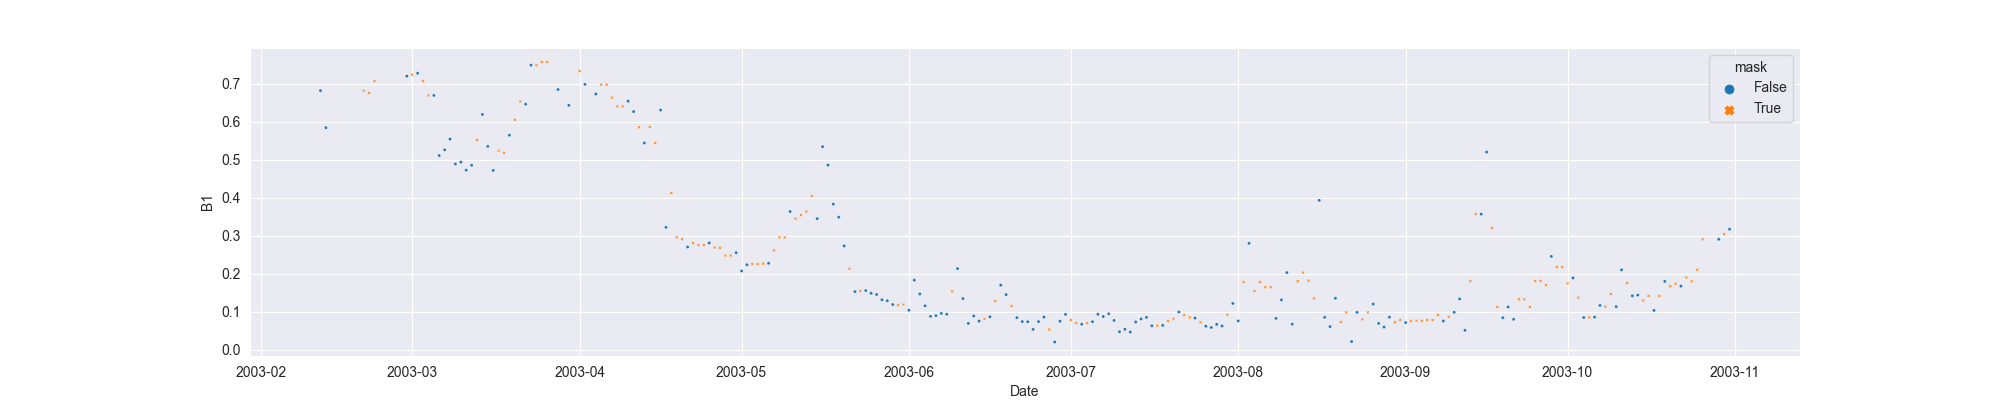

The file beside this chart, header and first rows:
system:time_start, B1, B1_interpolate
2003-02-12, 0.6818, 0.6818
2003-02-13, 0.5843, 0.5843
2003-02-14, , 
2003-02-15, , 
2003-02-16, , 
2003-02-17, , 
2003-02-18, , 
2003-02-19, , 
2003-02-20, , 0.6818
2003-02-21, , 0.676
2003-02-22, , 0.7068
2003-02-23, , 
2003-02-24, , 
2003-02-25, , 
2003-02-26, , 
2003-02-27, , 
2003-02-28, 0.7199, 0.7199
2003-03-01, , 0.7238
2003-03-02, 0.7276, 0.7276
2003-03-03, , 0.7068
2003-03-04, , 0.6691
2003-03-05, 0.6691, 0.6691
2003-03-06, 0.5108, 0.5108
2003-03-07, 0.5259, 0.5259
2003-03-08, 0.5541, 0.5541
2003-03-09, 0.4888, 0.4888
2003-03-10, 0.4936, 0.4936
2003-03-11, 0.4723, 0.4723
2003-03-12, 0.4853, 0.4853
2003-03-13, , 0.5521
2003-03-14, 0.619, 0.619
2003-03-15, 0.535, 0.535
2003-03-16, 0.4716, 0.4716
2003-03-17, , 0.5237
2003-03-18, , 0.518
2003-03-19, 0.5644, 0.5644
2003-03-20, , 0.6052
2003-03-21, , 0.6531
2003-03-22, 0.646, 0.646
2003-03-23, 0.7488, 0.7488
2003-03-24, , 0.7488
2003-03-25, , 0.7571
2003-03-26, , 0.7571
2003-03-27, 0.7655, 
2003-03-28, 0.6847, 0.6847
2003-03-29, 0.774, 
2003-03-30, 0.643, 0.643
2003-03-31, 0.7687, 
2003-04-01, , 0.7334
2003-04-02, 0.6982, 0.6982
2003-04-03, 0.7996, 
2003-04-04, 0.6727, 0.6727
2003-04-05, , 0.6975
2003-04-06, , 0.6975
2003-04-07, , 0.6633
2003-04-08, , 0.6403
2003-04-09, , 0.6403
2003-04-10, 0.6539, 0.6539
2003-04-11, 0.6266, 0.6266
2003-04-12, , 0.5852
... 202 more rows
